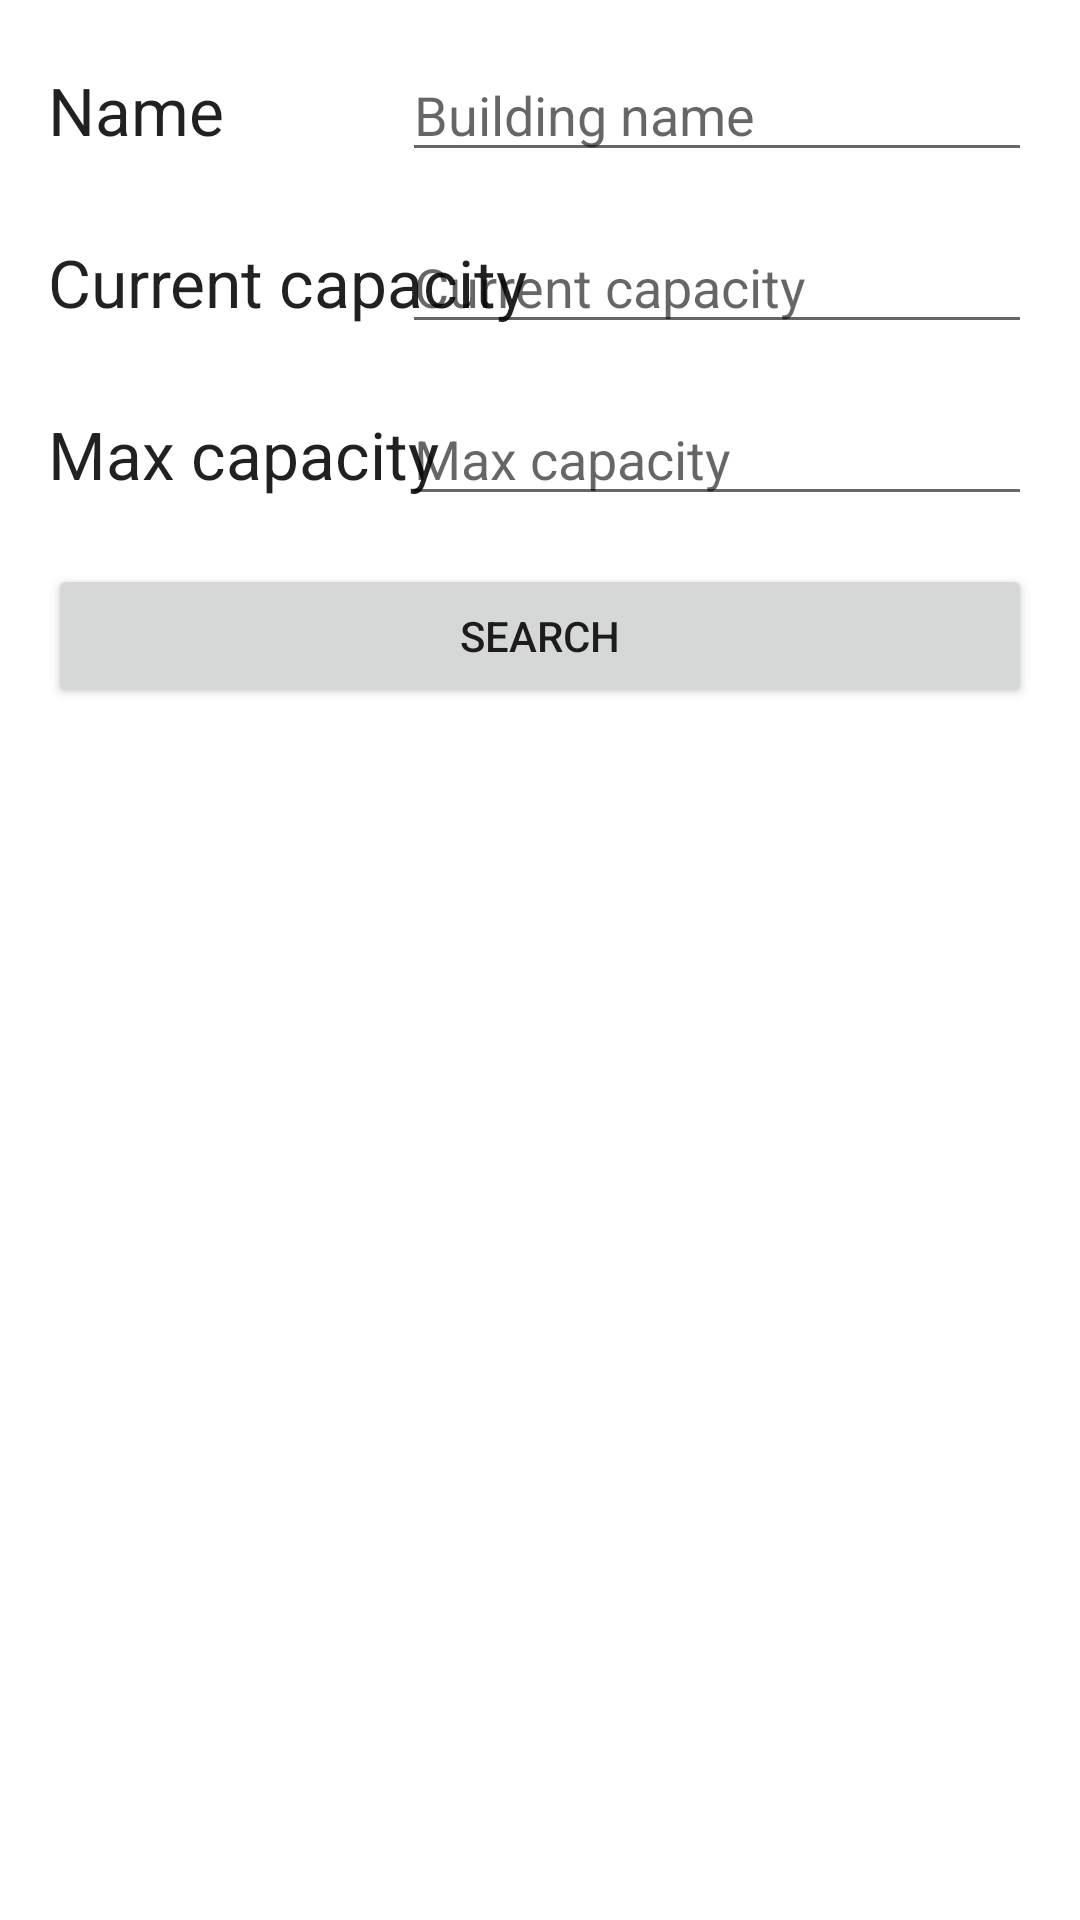

Layout XML and referenced resources for this Android screen:
<!-- AndroidManifest.xml: application theme Theme.TrojanCheckInOut -->
<!-- res/layout/fragment_building_search.xml -->
<?xml version="1.0" encoding="utf-8"?>
<FrameLayout xmlns:android="http://schemas.android.com/apk/res/android"
    xmlns:app="http://schemas.android.com/apk/res-auto"
    xmlns:tools="http://schemas.android.com/tools"
    android:id="@+id/building_tab_content"
    android:layout_width="match_parent"
    android:layout_height="match_parent"
    android:background="?android:windowBackground"
    tools:context=".BuildingSearchFragment">

    <androidx.constraintlayout.widget.ConstraintLayout
        android:layout_width="match_parent"
        android:layout_height="match_parent"
        tools:context=".BuildingSearchFragment">

        <TextView
            android:id="@+id/search_name_label"
            android:layout_width="wrap_content"
            android:layout_height="wrap_content"
            android:layout_marginStart="16dp"
            android:text="Name"
            android:textAppearance="@style/TextAppearance.AppCompat.Large"
            app:layout_constraintBottom_toBottomOf="@+id/search_name"
            app:layout_constraintStart_toStartOf="parent"
            app:layout_constraintTop_toTopOf="@+id/search_name" />

        <EditText
            android:id="@+id/search_name"
            android:layout_width="0dp"
            android:layout_height="wrap_content"
            android:layout_marginTop="16dp"
            android:layout_marginEnd="16dp"
            android:ems="10"
            android:hint="Building name"
            android:inputType="textPersonName"
            app:layout_constraintEnd_toEndOf="parent"
            app:layout_constraintTop_toTopOf="parent" />

        <TextView
            android:id="@+id/search_current_label"
            android:layout_width="wrap_content"
            android:layout_height="wrap_content"
            android:layout_marginStart="16dp"
            android:text="Current capacity"
            android:textAppearance="@style/TextAppearance.AppCompat.Large"
            app:layout_constraintBottom_toBottomOf="@+id/search_current"
            app:layout_constraintStart_toStartOf="parent"
            app:layout_constraintTop_toTopOf="@+id/search_current" />

        <EditText
            android:id="@+id/search_current"
            android:layout_width="0dp"
            android:layout_height="wrap_content"
            android:layout_marginTop="16dp"
            android:layout_marginEnd="16dp"
            android:ems="10"
            android:hint="Current capacity"
            android:inputType="number"
            app:layout_constraintEnd_toEndOf="parent"
            app:layout_constraintStart_toStartOf="@+id/search_name"
            app:layout_constraintTop_toBottomOf="@+id/search_name" />

        <TextView
            android:id="@+id/search_max_label"
            android:layout_width="wrap_content"
            android:layout_height="wrap_content"
            android:layout_marginStart="16dp"
            android:text="Max capacity"
            android:textAppearance="@style/TextAppearance.AppCompat.Large"
            app:layout_constraintBottom_toBottomOf="@+id/search_max"
            app:layout_constraintStart_toStartOf="parent"
            app:layout_constraintTop_toTopOf="@+id/search_max" />

        <EditText
            android:id="@+id/search_max"
            android:layout_width="0dp"
            android:layout_height="wrap_content"
            android:layout_marginTop="16dp"
            android:layout_marginEnd="16dp"
            android:ems="10"
            android:hint="Max capacity"
            android:inputType="number"
            app:layout_constraintEnd_toEndOf="parent"
            app:layout_constraintStart_toStartOf="@+id/search_current"
            app:layout_constraintTop_toBottomOf="@+id/search_current" />

        <Button
            android:id="@+id/search_button"
            android:layout_width="0dp"
            android:layout_height="wrap_content"
            android:layout_marginStart="16dp"
            android:layout_marginTop="16dp"
            android:layout_marginEnd="16dp"
            android:text="@string/tab_text_3"
            app:layout_constraintEnd_toEndOf="parent"
            app:layout_constraintStart_toStartOf="parent"
            app:layout_constraintTop_toBottomOf="@+id/search_max" />

    </androidx.constraintlayout.widget.ConstraintLayout>

</FrameLayout>
<!-- resources referenced by this layout -->
<resources>
  <string name="tab_text_3">Search</string>
  <style name="Theme.TrojanCheckInOut" parent="Theme.MaterialComponents.DayNight.DarkActionBar">
          
          <item name="colorPrimary">@color/cardinal</item>
          <item name="colorPrimaryVariant">@color/cardinal_dark</item>
          <item name="colorOnPrimary">@color/white</item>
          
          <item name="colorSecondary">@color/gold</item>
          <item name="colorSecondaryVariant">@color/gold_dark</item>
          <item name="colorOnSecondary">@color/black</item>
          
          <item name="android:statusBarColor" tools:targetApi="l">?attr/colorPrimaryVariant</item>
          
      </style>
  <color name="cardinal">#9F1313</color>
  <color name="cardinal_dark">#990000</color>
  <color name="white">#FFFFFFFF</color>
  <color name="gold">#FFD700</color>
  <color name="gold_dark">#FFC107</color>
  <color name="black">#FF000000</color>
</resources>
